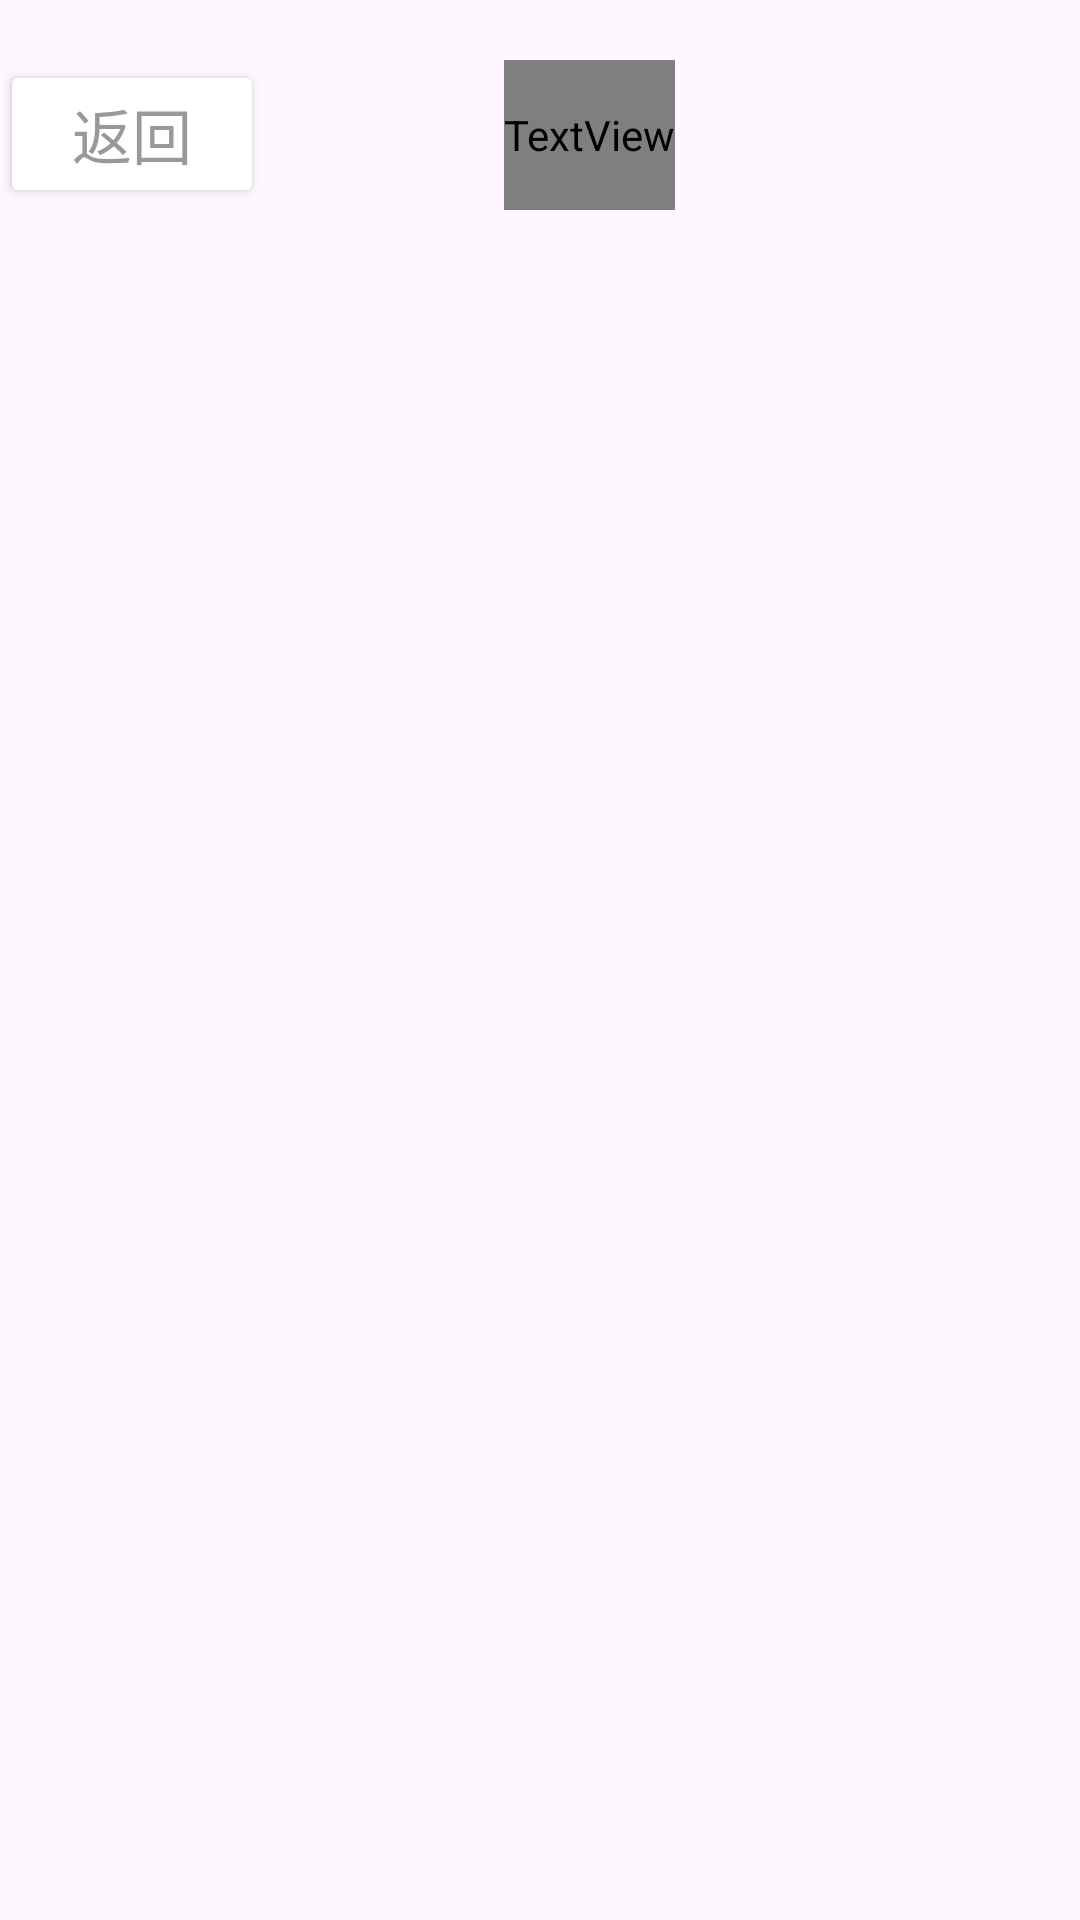

Here is an Android app screen rendered from its layout file. Give the layout XML and the strings, colors and styles it references.
<!-- AndroidManifest.xml: application theme Theme.TallyApp -->
<!-- res/layout/activity_sign_up.xml -->
<?xml version="1.0" encoding="utf-8"?>
<LinearLayout xmlns:android="http://schemas.android.com/apk/res/android"
    xmlns:app="http://schemas.android.com/apk/res-auto"
    xmlns:tools="http://schemas.android.com/tools"
    android:layout_width="match_parent"
    android:layout_height="wrap_content"
    android:orientation="vertical"
    tools:context=".activity.SignUpActivity">
    <LinearLayout
        android:layout_width="wrap_content"
        android:layout_height="match_parent"
        android:layout_marginTop="20dp"
        android:orientation="horizontal">


        <Button
            android:id="@+id/back"
            android:layout_width="match_parent"
            android:layout_height="wrap_content"
            android:backgroundTint="@color/white"
            android:text="返回"
            android:textColor="#979A9A"
            android:textSize="20dp"/>
        <TextView
            android:layout_width="wrap_content"
            android:layout_height="50dp"
            android:layout_marginLeft="80dp"
            android:text="注册"
            android:layout_marginTop="10dp"
            android:layout_gravity="center_horizontal"
            android:fontFamily="@font/arialbd"
            android:textSize="30dp" />

    </LinearLayout>

    <ImageView
        android:id="@+id/signUpTitle"
        android:layout_width="143dp"
        android:layout_height="78dp"
        android:layout_marginLeft="20dp"
        android:layout_marginTop="70dp"
        android:src="@drawable/title" />

    <EditText
        android:id="@+id/nameEditText"
        android:layout_width="match_parent"
        android:layout_height="47dp"
        android:layout_below="@+id/appTitle"
        android:textSize="17dp"
        android:hint="请输入昵称"
        android:paddingLeft="20dp"
        android:layout_marginLeft="20dp"
        android:layout_marginRight="20dp"
        android:layout_marginTop="20dp"
        android:background="@drawable/round_edittext_bg"
        android:inputType="text" />

    <EditText
        android:id="@+id/userNEditText"
        android:layout_width="match_parent"
        android:layout_height="47dp"
        android:textSize="17dp"
        android:hint="请输入用户名"
        android:paddingLeft="20dp"
        android:layout_marginLeft="20dp"
        android:layout_marginRight="20dp"
        android:layout_marginTop="20dp"
        android:background="@drawable/round_edittext_bg"
        android:inputType="text" />

    <EditText
        android:id="@+id/userPEditText"
        android:layout_width="match_parent"
        android:layout_height="47dp"
        android:layout_below="@+id/appTitle"
        android:textSize="17dp"
        android:hint="请输入密码"
        android:paddingLeft="20dp"
        android:layout_marginLeft="20dp"
        android:layout_marginRight="20dp"
        android:layout_marginTop="20dp"
        android:background="@drawable/round_edittext_bg"
        android:inputType="text" />

    <EditText
        android:id="@+id/repeatPasswordEditText"
        android:layout_width="match_parent"
        android:layout_height="47dp"
        android:layout_below="@+id/appTitle"
        android:textSize="17dp"
        android:hint="请再次输入密码"
        android:paddingLeft="20dp"
        android:layout_marginLeft="20dp"
        android:layout_marginRight="20dp"
        android:layout_marginTop="20dp"
        android:background="@drawable/round_edittext_bg"
        android:inputType="text" />


    <Button
        android:id="@+id/signinButton"
        android:layout_width="match_parent"
        android:layout_height="wrap_content"
        android:layout_marginLeft="20dp"
        android:layout_marginRight="20dp"
        android:text="Sign up"
        android:textColor="#FFFFFF"
        android:layout_marginTop="30dp"
        android:textSize="20dp" />

</LinearLayout>
<!-- resources referenced by this layout -->
<resources>
  <color name="white">#FFFFFFFF</color>
  <!-- drawable round_edittext_bg (drawable) -->
  <?xml version="1.0" encoding="utf-8"?>
  <shape xmlns:android="http://schemas.android.com/apk/res/android"
      android:shape="rectangle">
      <solid android:color="@color/hoary" />
      <corners android:radius="10dp" />
      <stroke
          android:width="1dp"
          android:color="@color/white" />
  </shape>
  <style name="Theme.TallyApp" parent="Base.Theme.TallyApp" />
  <color name="hoary">#E8ECEF</color>
  <style name="Base.Theme.TallyApp" parent="Theme.Material3.DayNight.NoActionBar">
          
          
      </style>
</resources>
